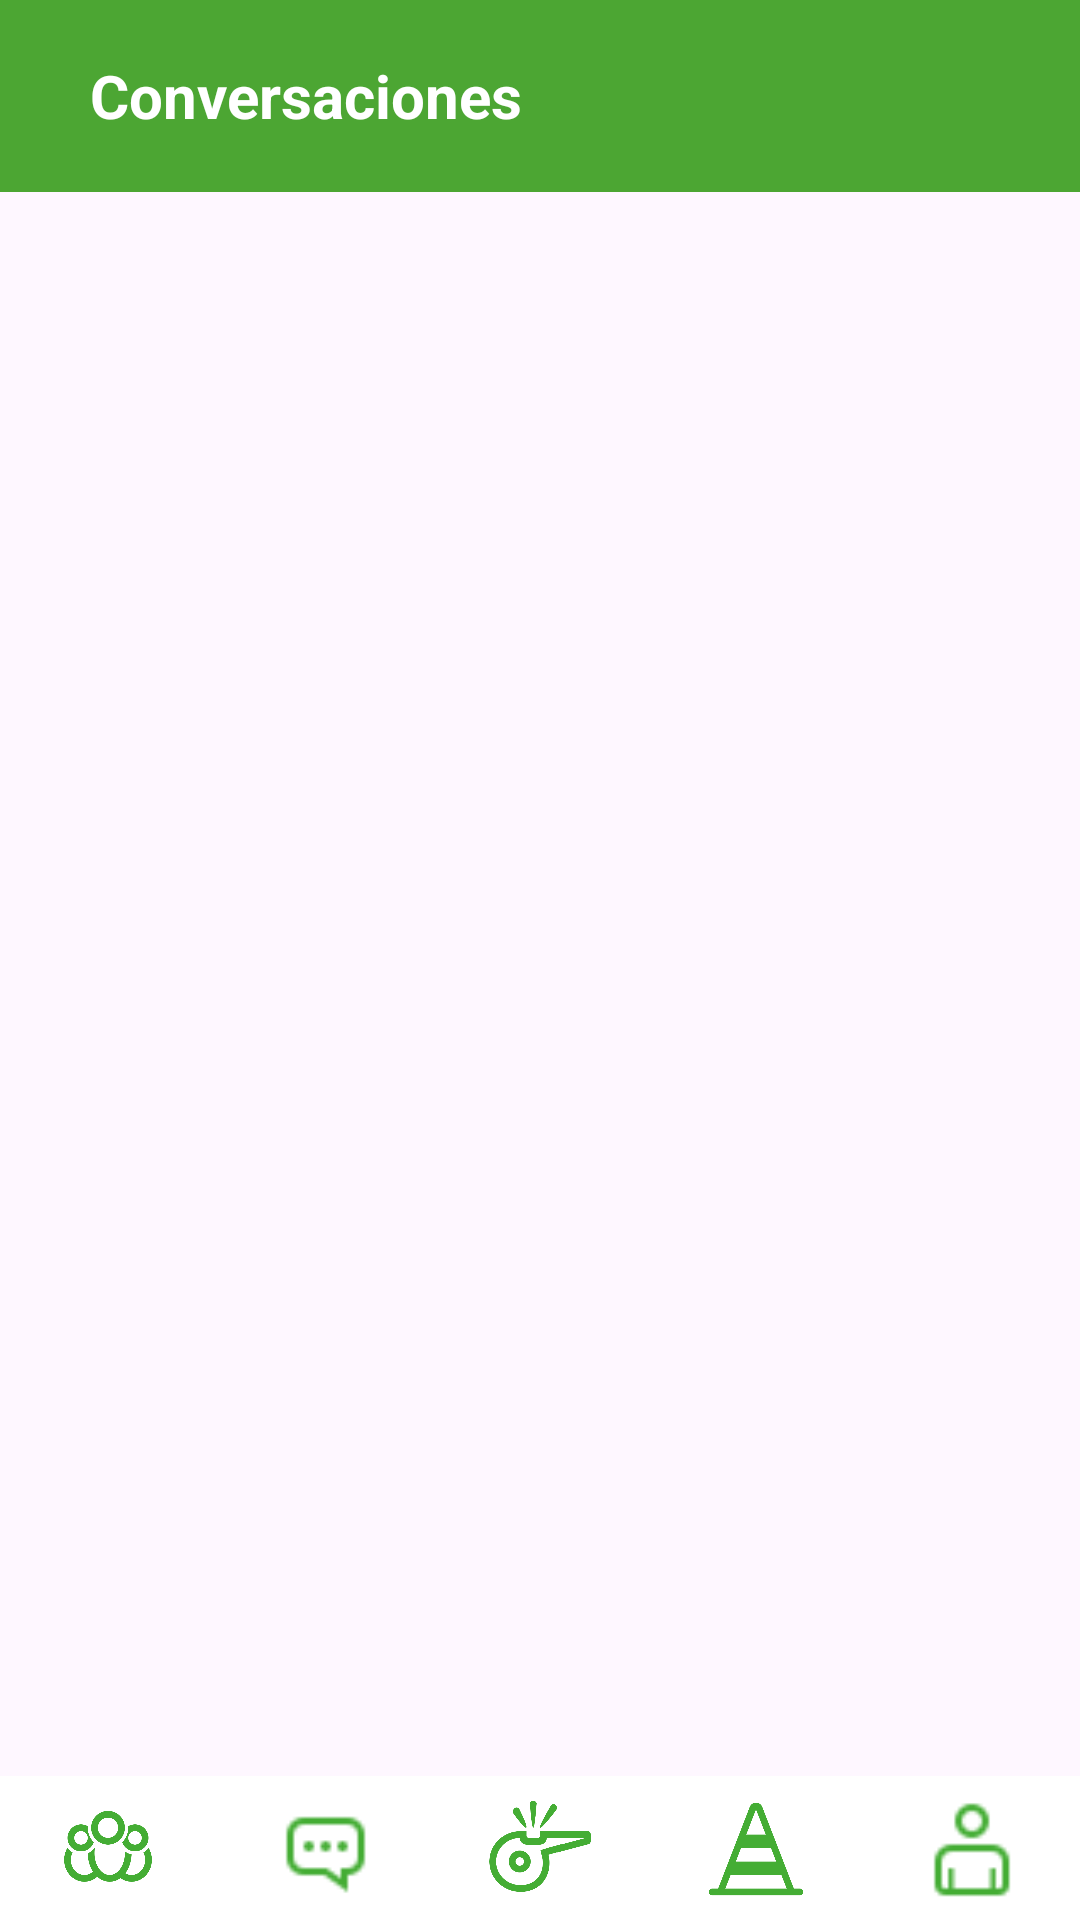

Here is an Android app screen rendered from its layout file. Give the layout XML and the strings, colors and styles it references.
<!-- AndroidManifest.xml: application theme Theme.AppTryLine -->
<!-- res/layout/conversaciones.xml -->
<?xml version="1.0" encoding="utf-8"?>
<androidx.constraintlayout.widget.ConstraintLayout xmlns:android="http://schemas.android.com/apk/res/android"
    xmlns:tools="http://schemas.android.com/tools"
    android:layout_width="match_parent"
    android:layout_height="match_parent"
    xmlns:app="http://schemas.android.com/apk/res-auto"
    tools:context=".Conversaciones">

    <androidx.appcompat.widget.Toolbar
        android:id="@+id/toolbar"
        android:layout_width="0dp"
        android:layout_height="?attr/actionBarSize"
        android:background="?attr/colorPrimary"
        android:elevation="4dp"
        android:theme="@style/ThemeOverlay.AppCompat.ActionBar"
        android:popupTheme="@style/ThemeOverlay.AppCompat.Light"
        app:layout_constraintTop_toTopOf="parent"
        app:layout_constraintStart_toStartOf="parent"
        app:layout_constraintEnd_toEndOf="parent">

        <TextView
            android:id="@+id/toolbar_title"
            android:layout_width="wrap_content"
            android:layout_height="wrap_content"
            android:text="Conversaciones"
            android:textColor="@android:color/white"
            android:layout_marginStart="30dp"
            android:textSize="20sp"
            android:textStyle="bold" />

    </androidx.appcompat.widget.Toolbar>

    <ListView
        android:id="@+id/listViewUsuarios"
        android:layout_width="0dp"
        android:layout_height="0dp"
        app:layout_constraintTop_toBottomOf="@id/toolbar"
        app:layout_constraintStart_toStartOf="parent"
        app:layout_constraintEnd_toEndOf="parent"
        app:layout_constraintBottom_toBottomOf="parent"/>
    <TextView
        android:id="@+id/no_data_message"
        android:layout_width="wrap_content"
        android:layout_height="wrap_content"
        android:text="Aún no hay conversaciones disponibles  \n ¡Invita a otros jugadores para que se unan a tu equipo!"
        android:textSize="18sp"
        android:textColor="@color/negro"
        android:gravity="center"
        android:visibility="gone"
        app:layout_constraintTop_toTopOf="parent"
        app:layout_constraintBottom_toBottomOf="parent"
        app:layout_constraintStart_toStartOf="parent"
        app:layout_constraintEnd_toEndOf="parent"/>

    <LinearLayout
        android:id="@+id/bottom_navigation"
        android:layout_width="0dp"
        android:layout_height="wrap_content"
        android:orientation="horizontal"
        android:paddingTop="4dp"
        android:paddingBottom="4dp"
        android:background="@color/blanco"
        app:layout_constraintBottom_toBottomOf="parent"
        app:layout_constraintStart_toStartOf="parent"
        app:layout_constraintEnd_toEndOf="parent">

        <ImageView
            android:id="@+id/global"
            android:layout_width="0dp"
            android:layout_height="40dp"
            android:layout_weight="1"
            android:clickable="true"
            android:onClick="irGlobal"
            android:padding="2dp"
            android:src="@drawable/global" />

        <ImageView
            android:id="@+id/conversaciones"
            android:layout_width="0dp"
            android:layout_height="40dp"
            android:layout_weight="1"
            android:clickable="true"
            android:onClick="irConversaciones"
            android:padding="2dp"
            android:src="@drawable/conversacion" />

        <ImageView
            android:id="@+id/partidos"
            android:layout_width="0dp"
            android:layout_height="40dp"
            android:layout_weight="1"
            android:clickable="true"
            android:onClick="irPartidos"
            android:padding="2dp"
            android:src="@drawable/partido" />

        <ImageView
            android:id="@+id/entrenos"
            android:layout_width="0dp"
            android:layout_height="40dp"
            android:layout_weight="1"
            android:clickable="true"
            android:onClick="irEntrenos"
            android:padding="2dp"
            android:src="@drawable/training" />

        <ImageView
            android:id="@+id/perfil"
            android:layout_width="0dp"
            android:layout_height="40dp"
            android:layout_weight="1"
            android:clickable="true"
            android:onClick="irPerfil"
            android:padding="2dp"
            android:src="@drawable/perfil" />
    </LinearLayout>
</androidx.constraintlayout.widget.ConstraintLayout>
<!-- resources referenced by this layout -->
<resources>
  <color name="blanco">#ffffff</color>
  <color name="negro">#000000</color>
  <!-- drawable conversacion: png bitmap (drawable, 448 bytes) -->
  <!-- drawable global: png bitmap (drawable, 17008 bytes) -->
  <!-- drawable partido: png bitmap (drawable, 16371 bytes) -->
  <!-- drawable perfil: png bitmap (drawable, 367 bytes) -->
  <!-- drawable training: png bitmap (drawable, 4897 bytes) -->
  <style name="Theme.AppTryLine" parent="Base.Theme.AppTryLine" />
  <style name="Base.Theme.AppTryLine" parent="Theme.Material3.DayNight.NoActionBar">
          
          <item name="colorPrimary">@color/green</item>
      </style>
  <color name="green">#4CA633</color>
</resources>
